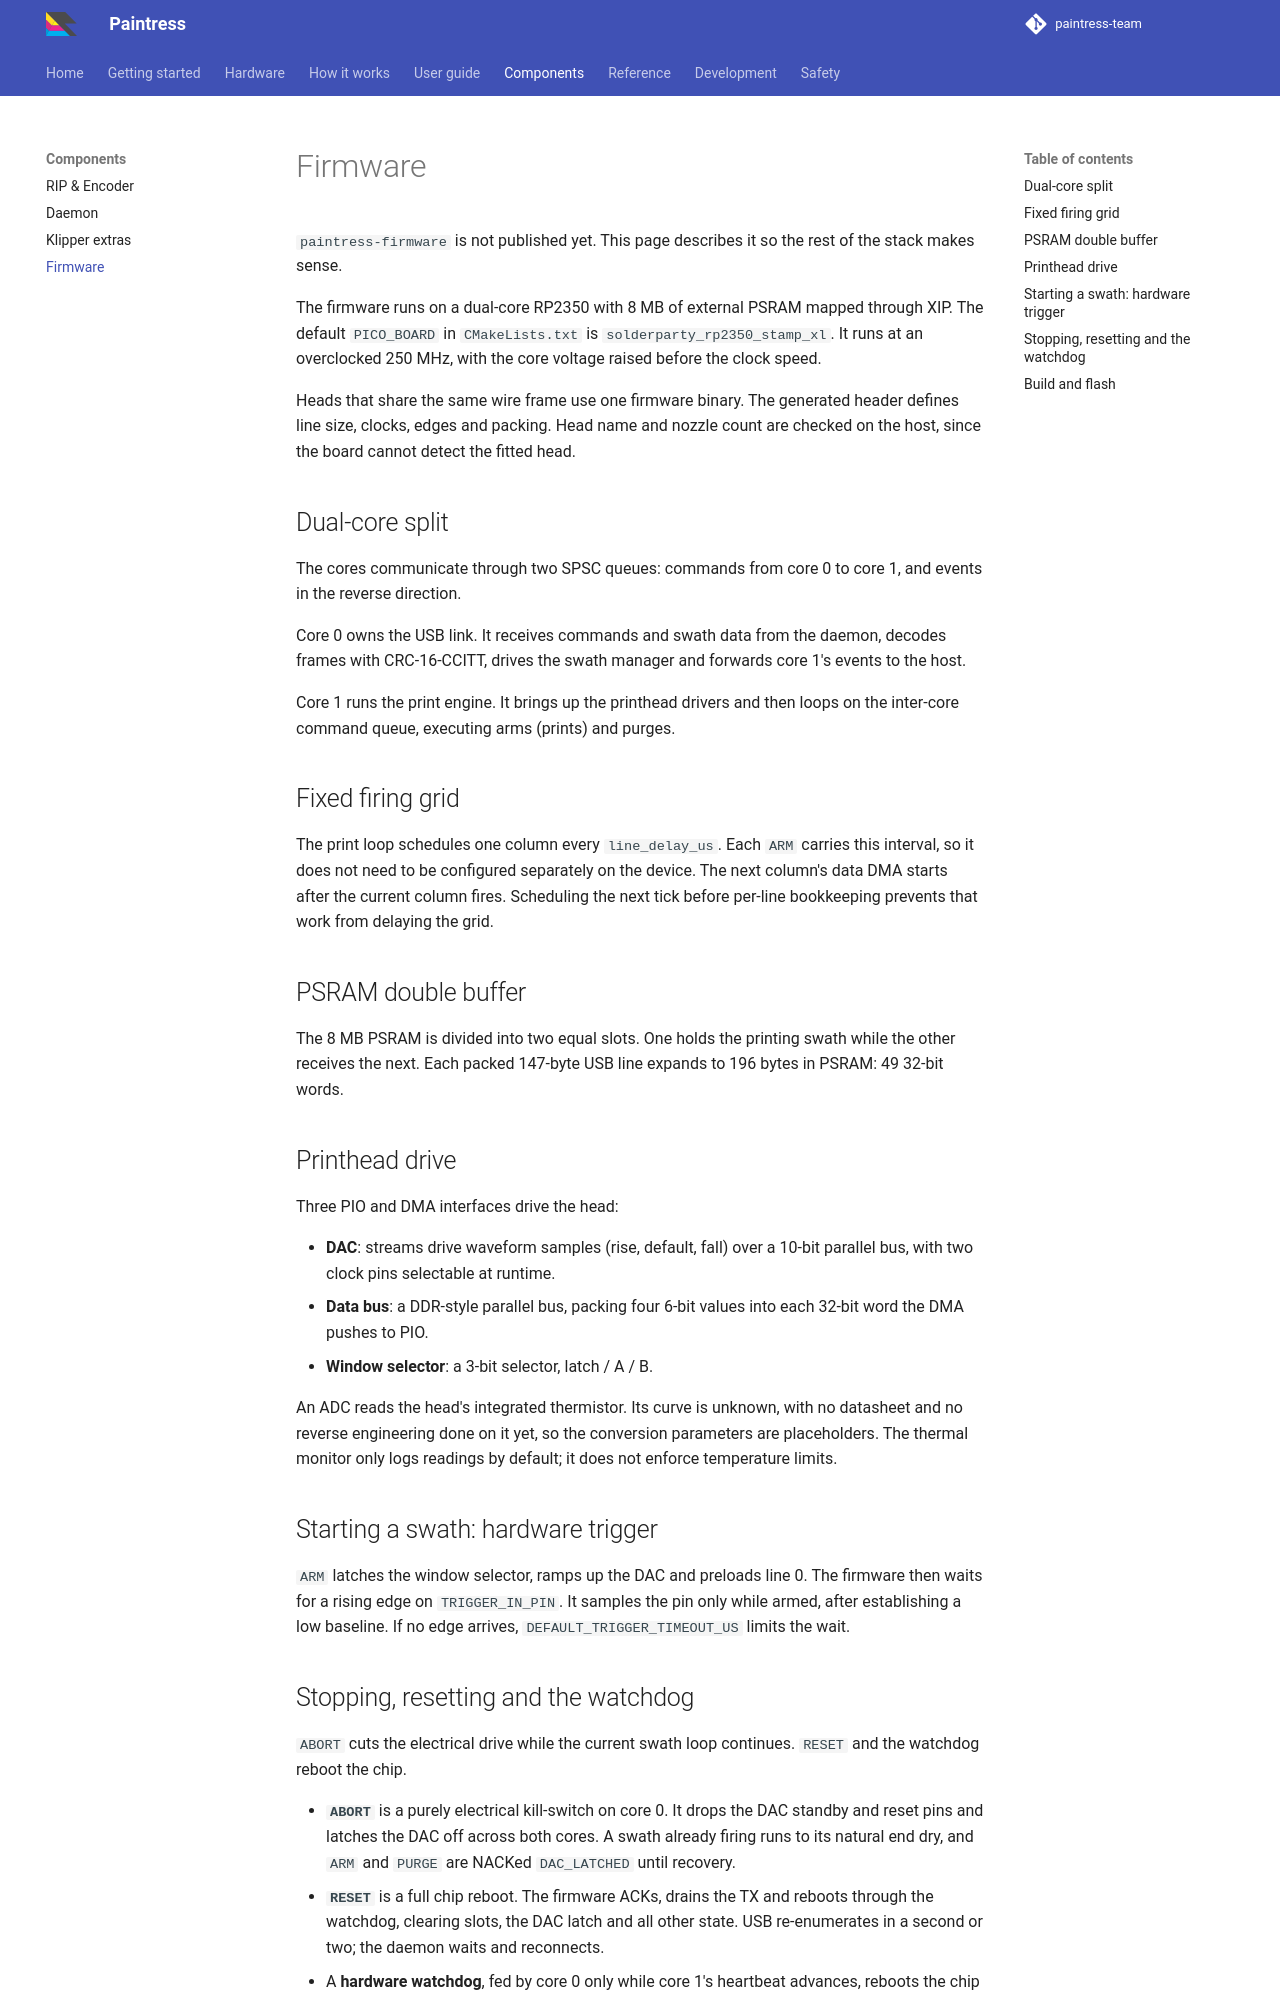

repository: paintress-team/paintress.dev · page: components/firmware/index.html · generator: mkdocs

# Firmware

`paintress-firmware` is not published yet. This page describes it so the
rest of the stack makes sense.

The firmware runs on a dual-core RP2350 with 8 MB of external PSRAM
mapped through XIP. The default `PICO_BOARD` in `CMakeLists.txt` is
`solderparty_rp2350_stamp_xl`. It runs at an overclocked 250 MHz, with the
core voltage raised before the clock speed.

Heads that share the same wire frame use one firmware binary. The generated
header defines line size, clocks, edges and packing. Head name and nozzle
count are checked on the host, since the board cannot detect the fitted head.

## Dual-core split

The cores communicate through two SPSC queues: commands from core 0 to core 1,
and events in the reverse direction.

Core 0 owns the USB link. It receives commands and swath data from the
daemon, decodes frames with CRC-16-CCITT, drives the swath manager and
forwards core 1's events to the host.

Core 1 runs the print engine. It brings up the printhead drivers and then
loops on the inter-core command queue, executing arms (prints) and purges.

## Fixed firing grid

The print loop schedules one column every `line_delay_us`. Each `ARM` carries
this interval, so it does not need to be configured separately on the device.
The next column's data DMA starts after the current column fires. Scheduling
the next tick before per-line bookkeeping prevents that work from delaying the
grid.

## PSRAM double buffer

The 8 MB PSRAM is divided into two equal slots. One holds the printing swath
while the other receives the next. Each packed 147-byte USB line expands to
196 bytes in PSRAM: 49 32-bit words.

## Printhead drive

Three PIO and DMA interfaces drive the head:

- **DAC**: streams drive waveform samples (rise, default, fall) over a
  10-bit parallel bus, with two clock pins selectable at runtime.
- **Data bus**: a DDR-style parallel bus, packing four 6-bit values into
  each 32-bit word the DMA pushes to PIO.
- **Window selector**: a 3-bit selector, latch / A / B.

An ADC reads the head's integrated thermistor. Its curve is unknown, with no
datasheet and no reverse engineering done on it yet, so the conversion
parameters are placeholders. The thermal
monitor only logs readings by default; it does not enforce temperature limits.

## Starting a swath: hardware trigger

`ARM` latches the window selector, ramps up the DAC and preloads line 0. The
firmware then waits for a rising edge on `TRIGGER_IN_PIN`. It samples the pin
only while armed, after establishing a low baseline. If no edge arrives,
`DEFAULT_TRIGGER_TIMEOUT_US` limits the wait.
